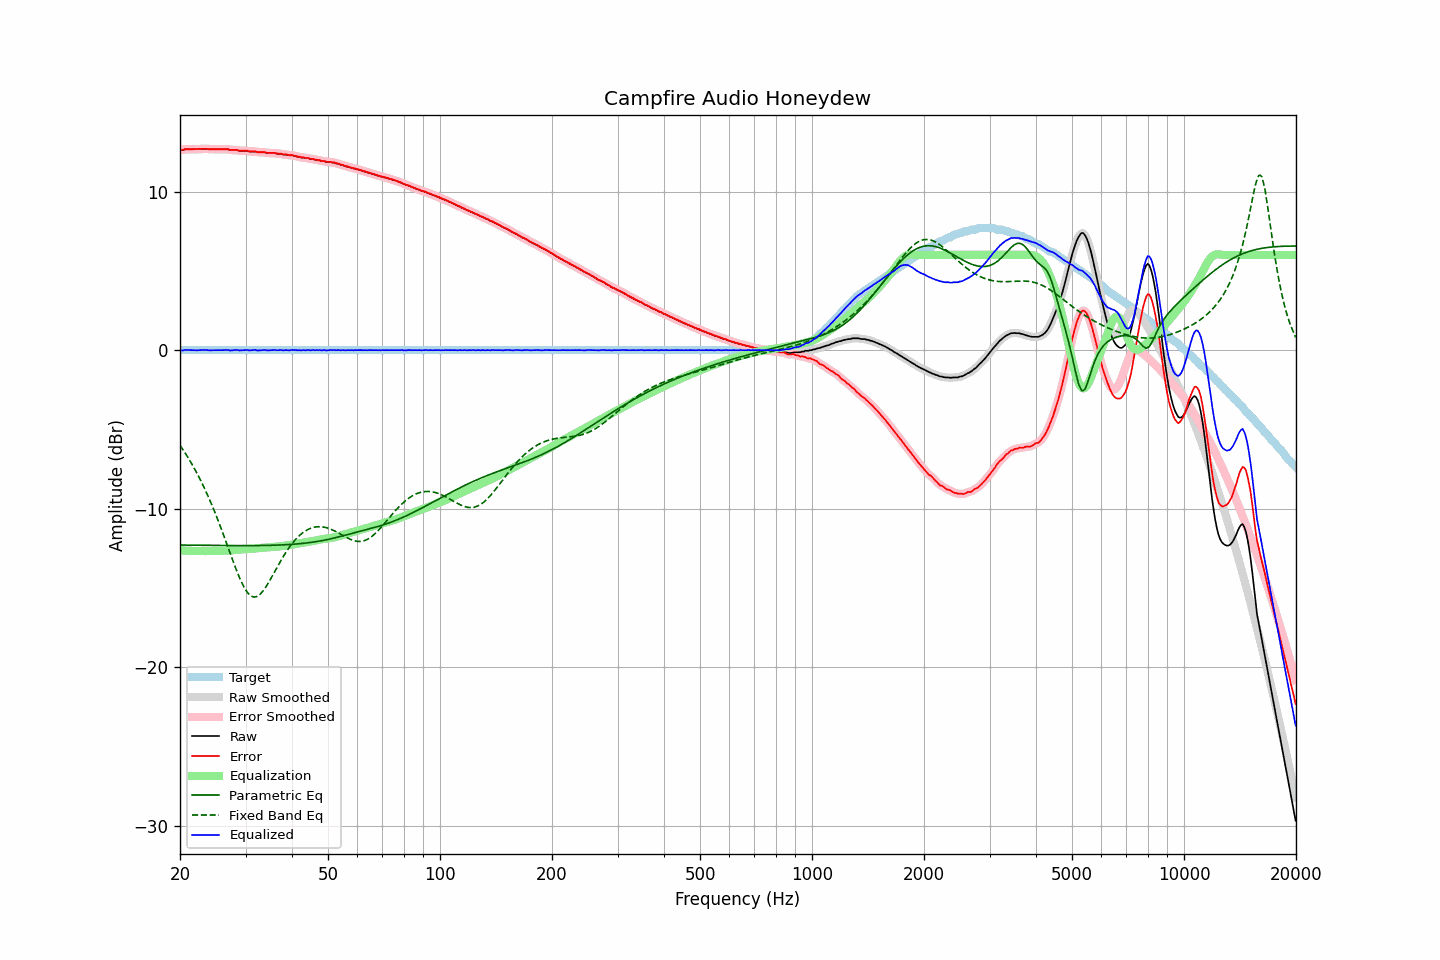

The table this chart was drawn from, first rows:
frequency, raw, error, smoothed, error_smoothed, equalization, parametric_eq, fixed_band_eq, equalized_raw, equalized_smoothed, target
20.00, 12.63, 12.64, 12.62, 12.63, -12.63, -12.30, -6.01, -0.00, -0.02, -0.01
20.20, 12.61, 12.62, 12.63, 12.64, -12.64, -12.30, -6.16, -0.03, -0.01, -0.01
20.40, 12.62, 12.63, 12.64, 12.65, -12.65, -12.30, -6.31, -0.03, -0.01, -0.01
20.61, 12.66, 12.67, 12.65, 12.66, -12.65, -12.30, -6.46, 0.01, -0.01, -0.01
20.81, 12.66, 12.67, 12.66, 12.67, -12.66, -12.31, -6.62, 0.00, 0.00, -0.01
21.02, 12.66, 12.67, 12.67, 12.68, -12.66, -12.31, -6.79, -0.00, 0.00, -0.01
21.23, 12.66, 12.67, 12.66, 12.67, -12.67, -12.31, -6.95, -0.01, -0.01, -0.01
21.44, 12.66, 12.67, 12.66, 12.67, -12.67, -12.31, -7.13, -0.01, -0.01, -0.01
21.66, 12.66, 12.67, 12.66, 12.67, -12.67, -12.31, -7.30, -0.01, -0.01, -0.01
21.87, 12.66, 12.67, 12.66, 12.67, -12.68, -12.31, -7.48, -0.01, -0.01, -0.01
22.09, 12.66, 12.67, 12.66, 12.67, -12.68, -12.31, -7.67, -0.02, -0.02, -0.01
22.31, 12.66, 12.67, 12.67, 12.68, -12.68, -12.31, -7.86, -0.02, -0.01, -0.01
22.54, 12.67, 12.68, 12.67, 12.68, -12.68, -12.32, -8.05, -0.01, -0.01, -0.01
22.76, 12.68, 12.69, 12.68, 12.69, -12.69, -12.32, -8.26, -0.00, -0.01, -0.01
22.99, 12.68, 12.69, 12.68, 12.69, -12.69, -12.32, -8.46, -0.00, -0.00, -0.01
23.22, 12.68, 12.69, 12.69, 12.69, -12.69, -12.32, -8.68, -0.00, -0.00, -0.01
23.45, 12.68, 12.69, 12.68, 12.69, -12.69, -12.32, -8.89, -0.00, -0.00, -0.01
23.69, 12.68, 12.69, 12.68, 12.68, -12.68, -12.32, -9.12, -0.00, -0.01, -0.01
23.92, 12.66, 12.67, 12.67, 12.68, -12.68, -12.32, -9.34, -0.02, -0.01, -0.01
24.16, 12.66, 12.67, 12.66, 12.67, -12.68, -12.32, -9.58, -0.02, -0.01, -0.01
24.40, 12.66, 12.67, 12.66, 12.67, -12.67, -12.33, -9.82, -0.01, -0.01, -0.01
24.65, 12.66, 12.67, 12.66, 12.67, -12.67, -12.33, -10.07, -0.01, -0.01, -0.01
24.89, 12.66, 12.67, 12.66, 12.67, -12.67, -12.33, -10.31, -0.01, -0.01, -0.01
25.14, 12.66, 12.67, 12.66, 12.67, -12.67, -12.33, -10.57, -0.01, -0.01, -0.01
25.39, 12.66, 12.67, 12.66, 12.67, -12.67, -12.33, -10.83, -0.01, -0.01, -0.01
25.65, 12.66, 12.67, 12.66, 12.67, -12.67, -12.33, -11.10, -0.01, -0.01, -0.01
25.91, 12.66, 12.67, 12.66, 12.67, -12.67, -12.33, -11.37, -0.01, -0.01, -0.01
26.16, 12.66, 12.67, 12.66, 12.67, -12.67, -12.33, -11.64, -0.01, -0.01, -0.01
26.43, 12.66, 12.67, 12.67, 12.68, -12.66, -12.33, -11.92, -0.00, 0.00, -0.01
26.69, 12.66, 12.67, 12.66, 12.67, -12.66, -12.33, -12.20, 0.00, 0.00, -0.01
26.96, 12.66, 12.67, 12.65, 12.65, -12.65, -12.33, -12.48, 0.01, -0.01, -0.01
27.23, 12.61, 12.62, 12.63, 12.64, -12.65, -12.33, -12.76, -0.03, -0.02, -0.01
27.50, 12.61, 12.62, 12.61, 12.62, -12.64, -12.34, -13.04, -0.02, -0.02, -0.01
27.77, 12.61, 12.62, 12.61, 12.62, -12.62, -12.34, -13.32, -0.01, -0.02, -0.01
28.05, 12.61, 12.62, 12.61, 12.62, -12.61, -12.34, -13.59, -0.00, 0.00, -0.01
28.33, 12.61, 12.62, 12.60, 12.61, -12.60, -12.34, -13.85, 0.01, 0.00, -0.01
28.62, 12.59, 12.60, 12.59, 12.60, -12.60, -12.34, -14.11, -0.00, -0.01, -0.01
28.90, 12.56, 12.57, 12.57, 12.58, -12.59, -12.34, -14.35, -0.03, -0.02, -0.01
29.19, 12.56, 12.57, 12.56, 12.57, -12.58, -12.34, -14.59, -0.02, -0.02, -0.01
29.48, 12.56, 12.57, 12.56, 12.57, -12.58, -12.34, -14.80, -0.01, -0.02, -0.01
29.78, 12.56, 12.57, 12.57, 12.58, -12.57, -12.34, -14.99, -0.01, -0.00, -0.01
30.08, 12.56, 12.57, 12.56, 12.57, -12.56, -12.34, -15.16, 0.00, -0.00, -0.01
30.38, 12.56, 12.57, 12.55, 12.56, -12.55, -12.34, -15.31, 0.01, -0.01, -0.01
30.68, 12.52, 12.53, 12.54, 12.54, -12.55, -12.34, -15.41, -0.03, -0.01, -0.01
30.99, 12.52, 12.53, 12.52, 12.53, -12.54, -12.34, -15.51, -0.02, -0.02, -0.01
31.30, 12.52, 12.53, 12.52, 12.53, -12.53, -12.34, -15.55, -0.01, -0.01, -0.01
31.61, 12.52, 12.53, 12.52, 12.53, -12.52, -12.34, -15.58, 0.00, -0.00, -0.01
31.93, 12.52, 12.53, 12.51, 12.51, -12.51, -12.34, -15.57, 0.01, -0.01, -0.01
32.24, 12.47, 12.48, 12.49, 12.50, -12.50, -12.33, -15.54, -0.03, -0.01, -0.01
32.57, 12.47, 12.48, 12.47, 12.48, -12.49, -12.33, -15.47, -0.02, -0.02, -0.01
32.89, 12.47, 12.48, 12.47, 12.48, -12.49, -12.33, -15.39, -0.01, -0.02, -0.01
33.22, 12.47, 12.48, 12.47, 12.48, -12.48, -12.33, -15.28, -0.00, -0.00, -0.01
33.55, 12.47, 12.48, 12.47, 12.48, -12.47, -12.33, -15.15, 0.01, 0.00, -0.01
33.89, 12.46, 12.47, 12.46, 12.46, -12.46, -12.33, -15.01, 0.00, -0.00, -0.01
34.23, 12.43, 12.44, 12.44, 12.45, -12.45, -12.33, -14.85, -0.02, -0.01, -0.01
34.57, 12.42, 12.43, 12.43, 12.44, -12.45, -12.32, -14.68, -0.02, -0.02, -0.01
34.92, 12.42, 12.43, 12.42, 12.43, -12.44, -12.32, -14.51, -0.02, -0.02, -0.01
35.27, 12.42, 12.43, 12.42, 12.43, -12.43, -12.32, -14.33, -0.01, -0.01, -0.01
35.62, 12.42, 12.43, 12.42, 12.43, -12.42, -12.31, -14.14, -0.00, -0.00, -0.01
35.97, 12.42, 12.43, 12.41, 12.42, -12.42, -12.31, -13.96, 0.01, -0.00, -0.01
... 635 more rows
